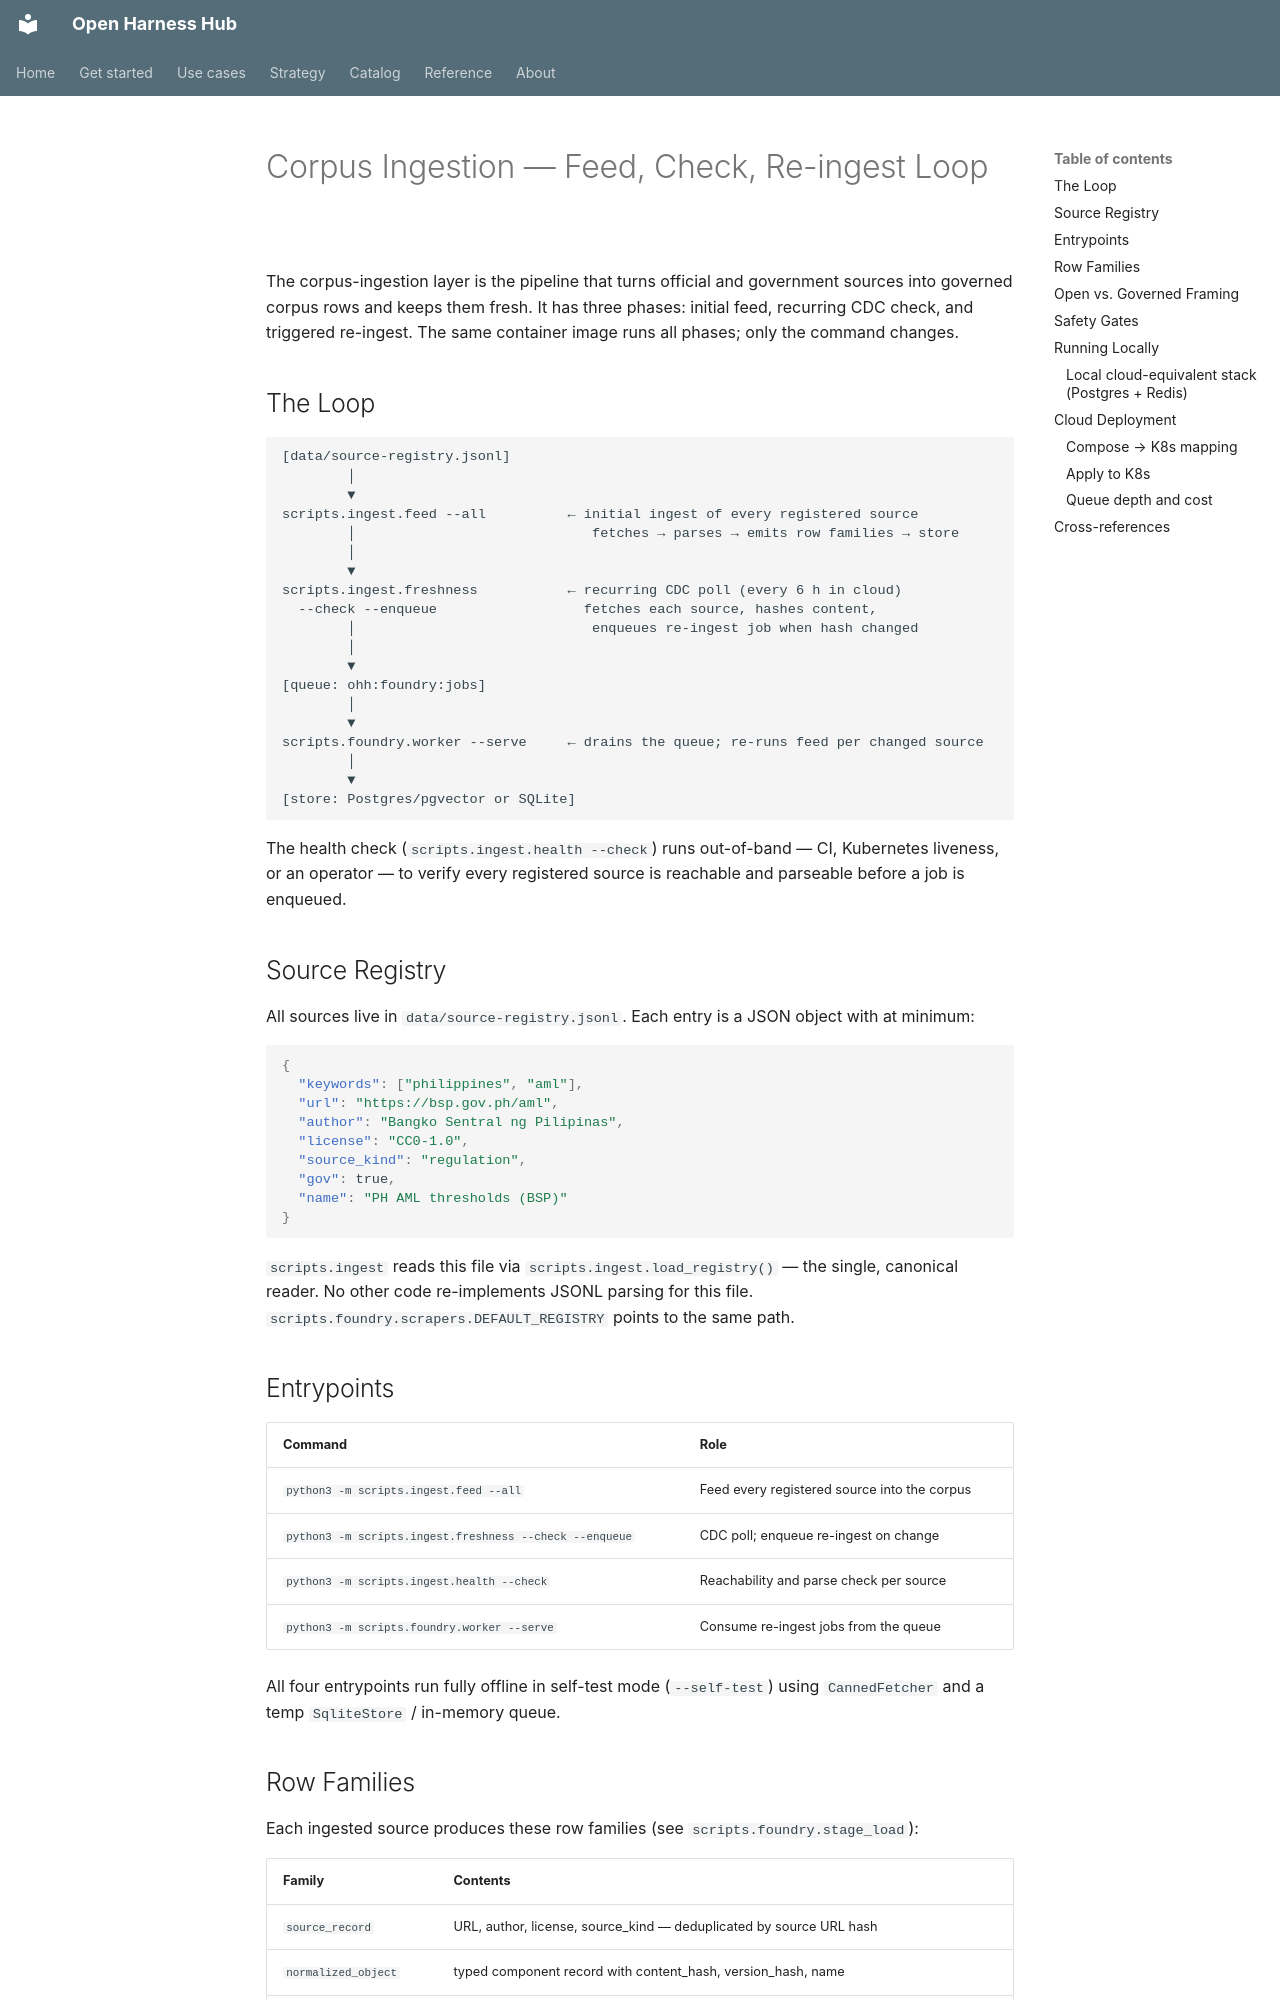

repository: Amarel-Taylor-Scott/open-harness-hub · page: architecture/corpus-ingestion/index.html · generator: mkdocs

# Corpus Ingestion — Feed, Check, Re-ingest Loop

The corpus-ingestion layer is the pipeline that turns official and government sources into governed corpus rows and keeps them fresh. It has three phases: initial feed, recurring CDC check, and triggered re-ingest. The same container image runs all phases; only the command changes.

## The Loop

```
[data/source-registry.jsonl]
        │
        ▼
scripts.ingest.feed --all          ← initial ingest of every registered source
        │                             fetches → parses → emits row families → store
        │
        ▼
scripts.ingest.freshness           ← recurring CDC poll (every 6 h in cloud)
  --check --enqueue                  fetches each source, hashes content,
        │                             enqueues re-ingest job when hash changed
        │
        ▼
[queue: ohh:foundry:jobs]
        │
        ▼
scripts.foundry.worker --serve     ← drains the queue; re-runs feed per changed source
        │
        ▼
[store: Postgres/pgvector or SQLite]
```

The health check (`scripts.ingest.health --check`) runs out-of-band — CI, Kubernetes liveness, or an operator — to verify every registered source is reachable and parseable before a job is enqueued.

## Source Registry

All sources live in `data/source-registry.jsonl`. Each entry is a JSON object with at minimum:

```json
{
  "keywords": ["philippines", "aml"],
  "url": "https://bsp.gov.ph/aml",
  "author": "Bangko Sentral ng Pilipinas",
  "license": "CC0-1.0",
  "source_kind": "regulation",
  "gov": true,
  "name": "PH AML thresholds (BSP)"
}
```

`scripts.ingest` reads this file via `scripts.ingest.load_registry()` — the single, canonical reader. No other code re-implements JSONL parsing for this file. `scripts.foundry.scrapers.DEFAULT_REGISTRY` points to the same path.

## Entrypoints

| Command | Role |
|---|---|
| `python3 -m scripts.ingest.feed --all` | Feed every registered source into the corpus |
| `python3 -m scripts.ingest.freshness --check --enqueue` | CDC poll; enqueue re-ingest on change |
| `python3 -m scripts.ingest.health --check` | Reachability and parse check per source |
| `python3 -m scripts.foundry.worker --serve` | Consume re-ingest jobs from the queue |

All four entrypoints run fully offline in self-test mode (`--self-test`) using `CannedFetcher` and a temp `SqliteStore` / in-memory queue.
